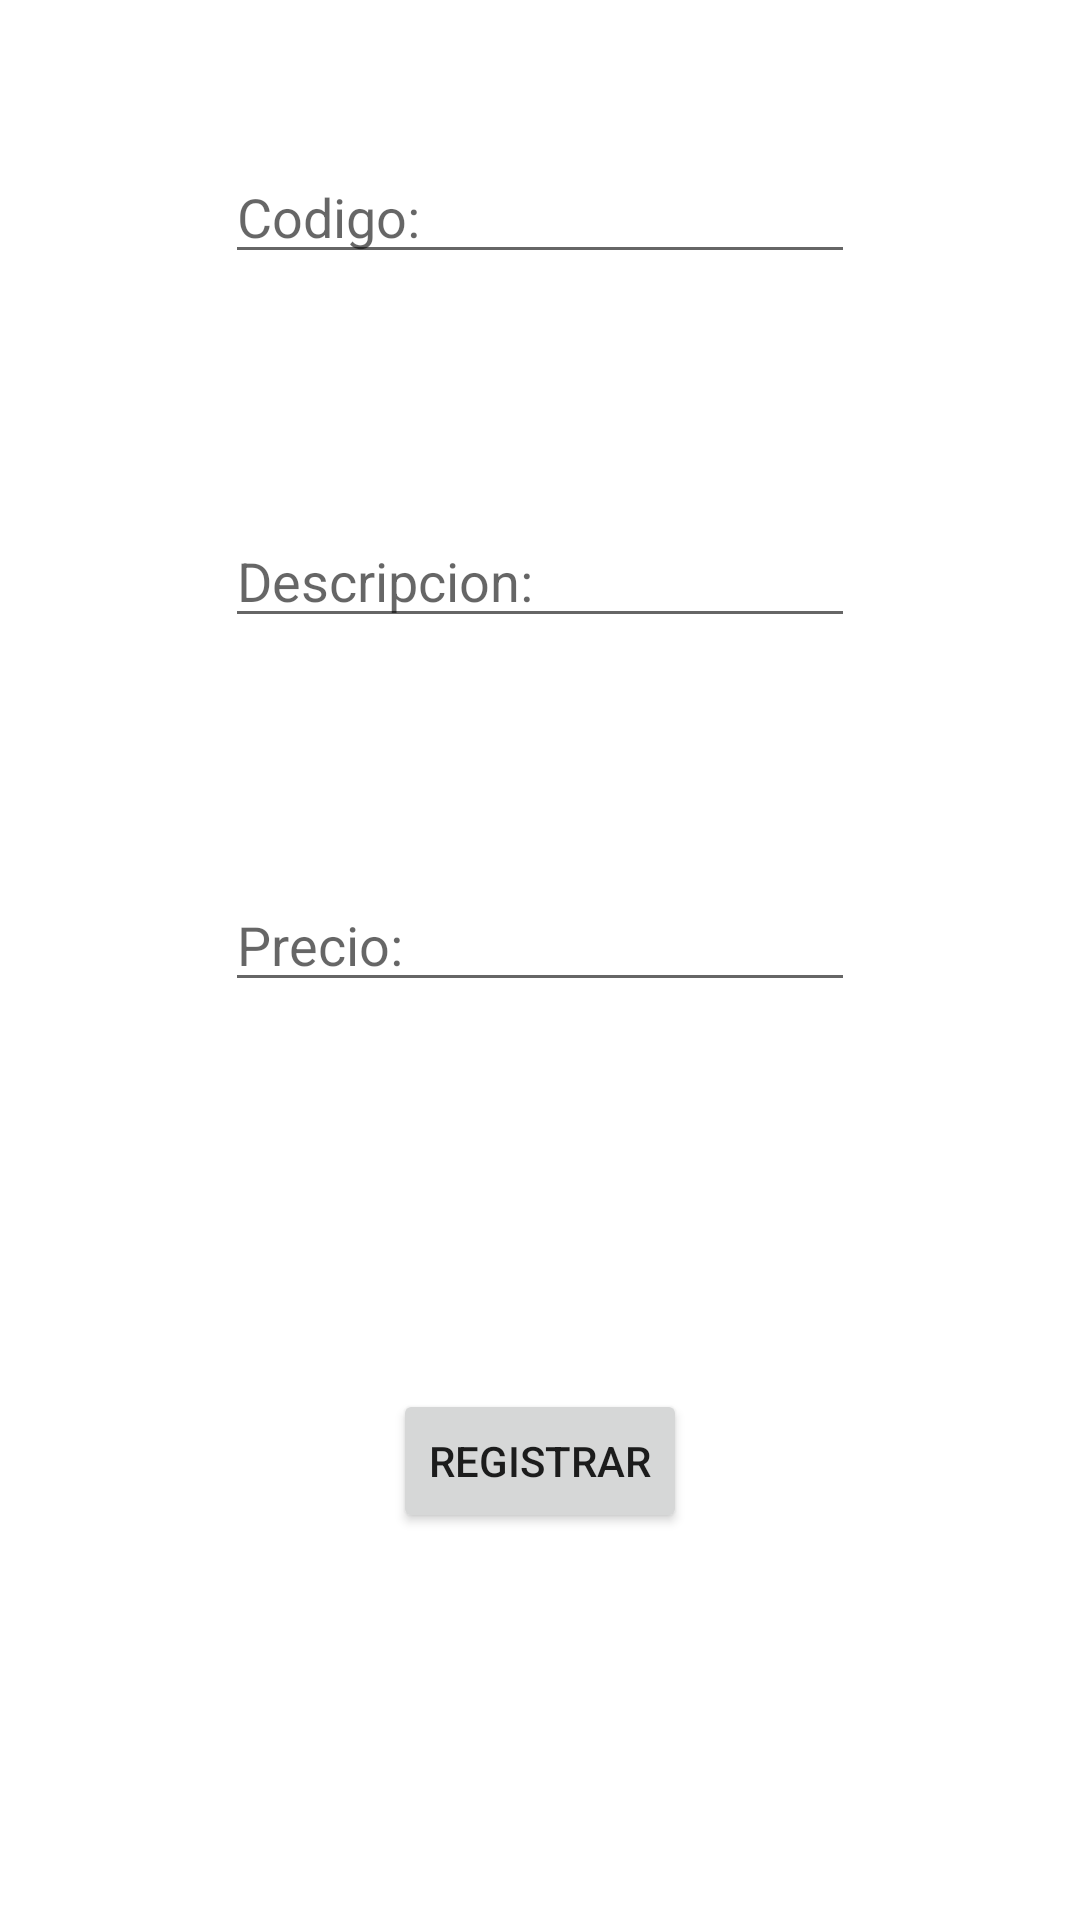

Write the Android layout XML for this screen, with the resource values it uses.
<!-- AndroidManifest.xml: application theme Theme.DemoAeropuerto -->
<!-- res/layout/activity_producto.xml -->
<?xml version="1.0" encoding="utf-8"?>
<androidx.constraintlayout.widget.ConstraintLayout xmlns:android="http://schemas.android.com/apk/res/android"
    xmlns:app="http://schemas.android.com/apk/res-auto"
    xmlns:tools="http://schemas.android.com/tools"
    android:layout_width="match_parent"
    android:layout_height="match_parent"
    tools:context=".ProductoActivity">

    <EditText
        android:id="@+id/etCodigoProducto"
        android:layout_width="wrap_content"
        android:layout_height="wrap_content"
        android:layout_marginTop="50dp"
        android:ems="10"
        android:hint="Codigo:"
        android:inputType="textPersonName"
        app:layout_constraintEnd_toEndOf="parent"
        app:layout_constraintStart_toStartOf="parent"
        app:layout_constraintTop_toTopOf="parent" />

    <EditText
        android:id="@+id/etDescripcion"
        android:layout_width="wrap_content"
        android:layout_height="wrap_content"
        android:layout_marginTop="80dp"
        android:ems="10"
        android:hint="Descripcion:"
        android:inputType="textPersonName"
        app:layout_constraintEnd_toEndOf="@+id/etCodigoProducto"
        app:layout_constraintStart_toStartOf="@+id/etCodigoProducto"
        app:layout_constraintTop_toBottomOf="@+id/etCodigoProducto" />

    <Button
        android:id="@+id/btnRegistrar"
        android:layout_width="wrap_content"
        android:layout_height="wrap_content"
        android:text="Registrar"
        app:layout_constraintBottom_toBottomOf="parent"
        app:layout_constraintEnd_toEndOf="@+id/etPrecio"
        app:layout_constraintStart_toStartOf="@+id/etPrecio"
        app:layout_constraintTop_toBottomOf="@+id/etPrecio" />

    <EditText
        android:id="@+id/etPrecio"
        android:layout_width="wrap_content"
        android:layout_height="wrap_content"
        android:layout_marginTop="80dp"
        android:ems="10"
        android:hint="Precio:"
        android:inputType="number"
        app:layout_constraintEnd_toEndOf="@+id/etDescripcion"
        app:layout_constraintStart_toStartOf="@+id/etDescripcion"
        app:layout_constraintTop_toBottomOf="@+id/etDescripcion" />
</androidx.constraintlayout.widget.ConstraintLayout>
<!-- resources referenced by this layout -->
<resources>
  <style name="Theme.DemoAeropuerto" parent="Theme.MaterialComponents.DayNight.DarkActionBar">
          
          <item name="colorPrimary">@color/purple_500</item>
          <item name="colorPrimaryVariant">@color/purple_700</item>
          <item name="colorOnPrimary">@color/white</item>
          
          <item name="colorSecondary">@color/teal_200</item>
          <item name="colorSecondaryVariant">@color/teal_700</item>
          <item name="colorOnSecondary">@color/black</item>
          
          <item name="android:statusBarColor" tools:targetApi="l">?attr/colorPrimaryVariant</item>
          
      </style>
  <!-- not gathered from this repository: default colours our renderer supplied (Android Studio template values) -->
  <color name="purple_500">#FF6200EE</color>
  <color name="purple_700">#FF3700B3</color>
  <color name="teal_200">#FF03DAC5</color>
  <color name="teal_700">#FF018786</color>
  <color name="black">#FF000000</color>
  <color name="white">#FFFFFFFF</color>
</resources>
